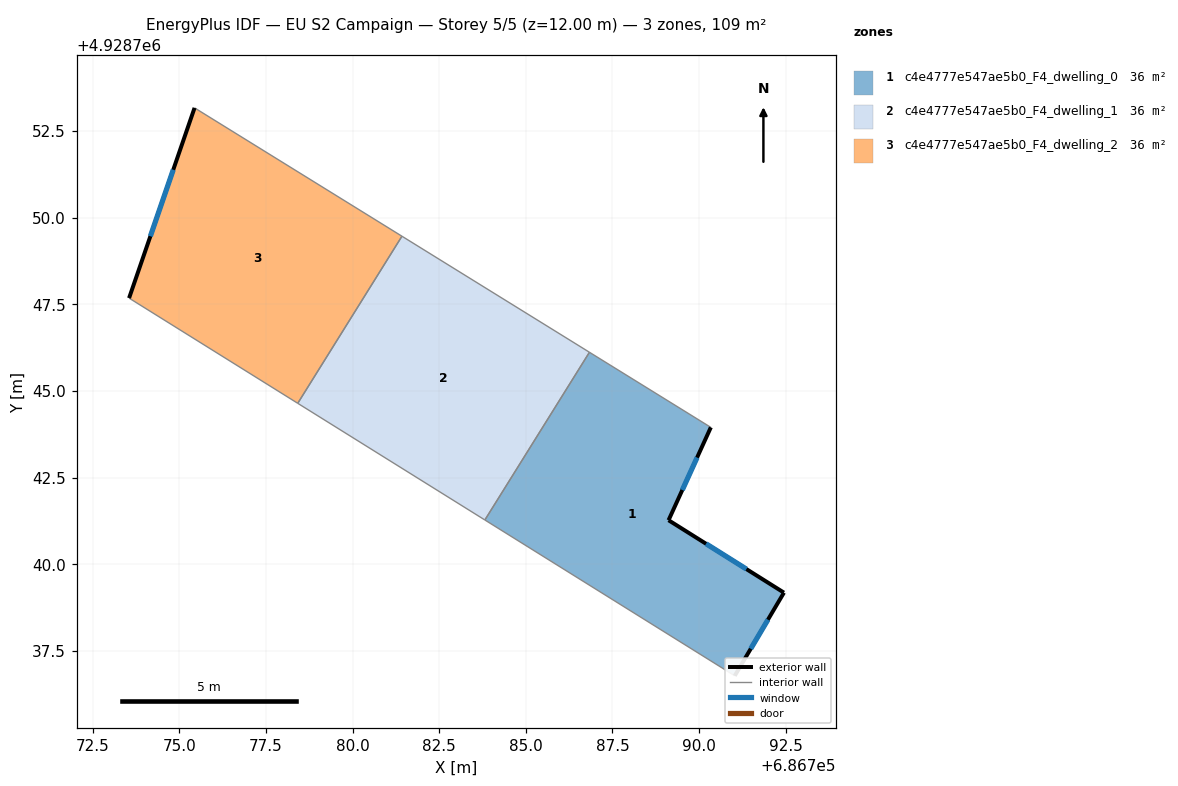
=== STOREY PLAN SPEC (per zone: floor XY polygon, exterior-wall plan segments, windows/doors) ===
zone 1: c4e4777e547ae5b0_F4_dwelling_0  (36.2 m²)
  floor: (686790.34, 4928743.95) (686789.12, 4928741.27) (686792.45, 4928739.18) (686791.03, 4928736.78) (686783.82, 4928741.28) (686786.84, 4928746.12)
  exterior wall: (686789.12, 4928741.27) – (686790.34, 4928743.95)  [2.9 m]
    window: (686789.52, 4928742.14) – (686789.94, 4928743.08)  [1.1 m²]
  exterior wall: (686792.45, 4928739.18) – (686789.12, 4928741.27)  [3.9 m]
    window: (686791.37, 4928739.86) – (686790.20, 4928740.59)  [1.4 m²]
  exterior wall: (686791.03, 4928736.78) – (686792.45, 4928739.18)  [2.8 m]
    window: (686791.49, 4928737.56) – (686791.99, 4928738.40)  [1.0 m²]
  interior walls: 3
zone 2: c4e4777e547ae5b0_F4_dwelling_1  (36.2 m²)
  floor: (686786.84, 4928746.12) (686783.82, 4928741.28) (686778.42, 4928744.64) (686781.43, 4928749.47)
  interior walls: 4
zone 3: c4e4777e547ae5b0_F4_dwelling_2  (36.2 m²)
  floor: (686781.43, 4928749.47) (686778.42, 4928744.64) (686773.55, 4928747.68) (686775.44, 4928753.17)
  exterior wall: (686775.44, 4928753.17) – (686773.55, 4928747.68)  [5.8 m]
    window: (686774.83, 4928751.38) – (686774.16, 4928749.47)  [2.1 m²]
  interior walls: 3

=== DERIVED (storey summary) ===
Building: EU S2 Campaign
Storey: 5 of 5  (floor level z = 12.00 m)
Storey gross floor area: 108.7 m²
Zones on this storey: 3
  - c4e4777e547ae5b0_F4_dwelling_0: floor 36.2 m²; exterior wall 9.7 m (29.0 m²); 3 window(s) 3.5 m²; WWR 12.2%
  - c4e4777e547ae5b0_F4_dwelling_1: floor 36.2 m²
  - c4e4777e547ae5b0_F4_dwelling_2: floor 36.2 m²; exterior wall 5.8 m (17.4 m²); 1 window(s) 2.1 m²; WWR 12.2%
Zone adjacency (shared interzone walls):
  - c4e4777e547ae5b0_F4_dwelling_0 ↔ c4e4777e547ae5b0_F4_dwelling_1
  - c4e4777e547ae5b0_F4_dwelling_1 ↔ c4e4777e547ae5b0_F4_dwelling_2